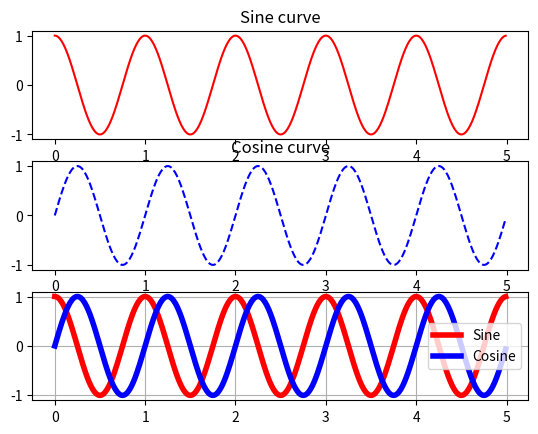

The matplotlib source for this figure:
# -*- coding: utf-8 -*-
"""
This file is to introduce basics for Python and Numpy. This file is tested with 
Python verison 3.6.2. This program is extracted from below documents. For original
documents in more thorough details, please see below documents, which are the
original sources of this file.

1. Python : https://docs.python.org/3/tutorial/
2. Numpy : https://numpy.org/doc/stable/user/quickstart.html
3. Python and Numpy Tutorial : https://cs231n.github.io/python-numpy-tutorial/

Made by Min-sung Koh.
"""
# -------------------- Basics for Python -------------------------------------
#---------- 1. Arithemtic operations
a = 11                          # sets 'a' to a int value
print(a / 3)                    # does the calculation 11/3 with the answer as a float (3.6667)
print(a // 3)                   # 11/3 but answer is a int (3)
print(a % 3)                    # modulus operator (2)
print(a * 2)                    # multiples 11 and 2 (22)
print(a ** 2)                   # power function, 11^2, (121)
print('------------')

a += 1                          # adds 1 to the initial value (12)
print(a)                        
a *= 2                          # same as a = a * 2 (24)
print(a)
print('------------')

print(a, type(a))               # prints both the value of a and the data type
print('------------')

print(a, a // 3, a ** 2)        # prints three different answers (24)(8)(576)
print('------------')

#---------- 2. Handling strings
str1 = 'Python'                                                 # single quotes are used for string
str2 = "Numpy"                                                  # or double quotes are also O.K.
print(str1 + ' ' + str2)                                        # prints both strings with a space in between
print(len(str1), len(str2))                                     # prints the length of each string
print('------------')

print(f'This document is to introduce {str1} 3 and {str2}')     # a f-string is to put the other two strings in place
print(f"This document is to introduce {str1} 3 and {str2}")     # showing that both single and double quotes work
str3 = '{} {} and {}'.format(str1,3,str2)                       # string formatting, assigns 'str3' what is in the parentheses
print(str3)                                                     # prints out the above
print('{} {} and {}'.format(str1,3,str2))                       # another way of doing the one above
print('------------')

str4 = 'it is a good day!'                                      # assigning
print(str4.capitalize())                                        # using methods, this capitalizes the first char of the first string
print(str4.upper())                                             # uppercases the whole string
print(str4.replace('a', '(aaa)'))                               # replaces an 'a' with 'aaa'
str5 = '        I hope you guys will enjoy this course!!!         ' 
print(str5.strip())                                             # leading and trailing whitespace is removed 
print('------------')

#---------- 3. Container types such as lists, dictionaries, sets, and tuples
# Python has built-in container types: lists, dictionaries, sets, and tuples.

#----------- 3.1 Lists ----
squares = [1, 4, 9, 16, 25]     # list assigned to 'squares'
print(squares, squares[3])      # prints the whole list along with whats in index 3 (1 4 9 16 25 16)
print(squares[-1])              # last element of the list
print(squares[-3])              # third from last element
print('------------')

squares[2] = 'what?'            # at index 2, that value is replaced with 'what?'
print(squares)                  
print(squares[2], squares[0])   # prints what is at index 2 and 0 (what?)(1)
print('------------')

squares.append('Next?')         # at the end of the list, add 'Next?'
print(squares)                  
squares.pop()                   # removes and returns the last element from the list
print(squares) 
squares.append(36)              # add '36' at the end of the list
print(squares)  
print('------------')

# In Python, "slicing" is available, where "sliceing" means sublists in a list.
nums = list(range(5))           # creates a list 'nums' with elements from 0 to 4 using the range function 
print(nums)                     
print(nums[2:4])                # prints a sublist from the main one, 'nums', and only prints from index 2(inclusive) to 4(exclusive)
print(nums[2:])                 # sublist from index 2 to the end
print(nums[:2])                 # sublist from beginning to index 2
print(nums[:])                  # prints whole list
print(nums[:-1])                # sublist from beginning to the second to last
nums[2:4] = [8, 9]              # replaces index 2 and 4 with 8 and 9
print(nums)                     
print('------------')

# A loop (e.g., "for" statement) can be made using a list as below:
EECourses = ['EENG 320', 'EENG 321', 'EENG 420', 'EENG 440']    # EECourses assigned a list of strings
for indx, EEClass in enumerate(EECourses):                      # a for loop that iterates over the elements of EECourses, enumerate gets the index(indx) and the value(EEClass) 
    print(f'#{indx} class: {EEClass}')                          # prints each iterating
print('------------')
    
# "list comprehension" is a very useful way with iteration loops as below, where
# you want to calculate squares:
nums = [0, 1, 2, 3, 4]
squares = []                                                    # initilizes an empty list
for x in nums:                                                  # variable 'x' in sequence of 'nums'
    squares.append(x ** 2)                                      # appends the square of the current element (x) to the 'squares' list
print(squares)  
# You can make this code simpler using a list comprehension:
nums = [0, 1, 2, 3, 4]
squares = [x ** 2 for x in nums]                                # assigning 'squares' the for loop directly rather than making a empty list and assigning values later
print(squares)

# List comprehensions can also contain conditions:
nums = [0, 1, 2, 3, 4]
even_squares = [x ** 2 for x in nums if x % 2 == 0]             # a for loop and if statment, if no remainder, then even
print(even_squares)
print('------------')

#----------- 3.2 Dictionaries ----
# A dictionary is defined with curly brackets (i.e., {}) ant it stores 
# (key, value) pairs. You can use it like this:
EECoursesQuarters = {'EENG 320': 'Fall quarter', 'EENG 321': 'Spring quarter', \
                     'EENG 420': 'Winter quarter', 'EENG 440': 'Spring quarter'}
EECoursesCredits = {'EENG 420': 5, 'EENG 440': 5, 'EENG 490A': 2, 'EENG 490B': 3}

print(f'EENG 420 having {EECoursesCredits["EENG 420"]} credits will be offered in {EECoursesQuarters["EENG 420"]}')   
print('EENG 490A' in EECoursesCredits)   
print('------------')

EECoursesQuarters['EENG 209'] = 'Fall Quater'   
print(EECoursesQuarters)      
print('------------')

#print(EECoursesQuarters['EENG 360'])  # KeyError: ''EENG 360'' not a key of the dictionarry, EECoursesQuarters 
print('------------')

print(EECoursesCredits)
print(EECoursesCredits.get('EENG 360', 'N/A'))  # Get an element with a default; prints "N/A"
print('------------')

print(EECoursesQuarters)
del EECoursesQuarters['EENG 209']      
print(EECoursesQuarters)

# It is easy to iterate over the keys in a dictionary
for course, creditnumbers in EECoursesCredits.items():
    print('EE course {} has {} credits'.format(course, creditnumbers))
print('------------')

# Dictionary comprehensions: These are similar to list comprehensions, 
# but allow you to easily construct dictionaries. For example:
nums = [0, 1, 2, 3, 4]
even_num_to_square = {x: x ** 2 for x in nums if x % 2 == 0}
print(even_num_to_square)
print('------------')

#---------- 3.3 sets ----
# A set is an unordered collection of distinct elements. As a simple example, 
# consider the following:
EECourseNumbers = {'EENG 209', 'EENG 210', 'EENG 320', 'EENG 321'}
print('EENG 210' in EECourseNumbers)   
print('EENG 350' in EECourseNumbers)   
print('------------')
  
EECourseNumbers.add('EENG 350')     
print('EENG 350' in EECourseNumbers)   
print(len(EECourseNumbers))      
print('------------')
      
EECourseNumbers.remove('EENG 320')    # Remove an element from a set
print(EECourseNumbers, len(EECourseNumbers))      
print('------------')

# Loops: Iterating over a set has the same syntax as iterating over a list; 
# however since sets are unordered, you cannot make assumptions about the 
# order in which you visit the elements of the set.
EECourseNumbers = {'EENG 209', 'EENG 210', 'EENG 320', 'EENG 321', 'EENG 160'}
for idx, coursenumber in enumerate(EECourseNumbers):
    print('#{}: {}'.format(idx + 1, coursenumber))
print('------------')

# Set comprehensions: Like lists and dictionaries, we can easily construct sets 
# using set comprehensions:
from math import sqrt
print({int(sqrt(x)) for x in range(30)})
print('------------')

#----------- 3.4 Tuples ----
# A tuple is an (immutable, i.e., can't be changed after it is created)) ordered 
# list of values. Make sure that a tuple is created with parenthesis (i.e., ()). 
# A tuple is in many ways similar to a list; one of the most important differences 
# is that tuples can be used as keys in dictionaries and as elements of sets, 
# while lists cannot.
tuple1 = (0, 1, 2, 3) 
# tuple1[0] = 4 # It makes an error because "tuple" is immutable.
print(tuple1)
# Notice that types of list", "dict", "set" are mutable objects but
# built-in types such as "int", "float", "bool", "string", "unicode", "tuple" 
# are immutable objects.
print('------------')
   
d = {(x, x + 1): x for x in range(10)}  # Create a dictionary with tuple keys
t = (5, 6)       # Create a tuple
print(d)
print(type(t))
print(d[t])       
print(d[(1, 2)])
#t[0] = 1 # It makes an error because "tuple" is immutable.
print('------------')

#-------------- 4. Making Python Functions
# Python functions are defined using the "def" keyword and indentation as below:
def EvenOrOdd(x):
    if (x % 2) == 0:
        return 'Even number!'
    elif (x % 2) == 1: 
        return 'Odd number!'
    else:
        return 'Not a integer nubmer!'

for x in [3, 10, 1.3, 3.5, 7]:
    print(EvenOrOdd(x))
print('------------')
    
# Python functions could take optional keyword arguments, like this:
def EWUCampus(ProgramName, Spokane=False):
    if Spokane:
        print(f'In EWU, {ProgramName} program is located at Spokane campus')
    else:
        print('In EWU, {} program is located at Cheney campus'.format(ProgramName))

EWUCampus('ME')
EWUCampus('EE', Spokane=True)
print('------------')

#-------------- 5. Making Python Classes
# Python class can be defined using "class" keyword syntax as below:
class QuotientAndRemainder:

    # Constructor
    def __init__(self, Quotient=True, Remainder=False):
        self.Q = Quotient 
        self.R = Remainder

    # Instance method
    def QandR_Finder(self, Num, Den):
        if (self.Q and self.R):
            print('Quotient = {} and Remainder = {}'.format(Num // Den, Num % Den))
        elif (self.Q and (not self.R)):
            print('Quotient = {} '.format(Num // Den))
        elif ((not self.Q) & self.R):
            print('Remainder = {}'.format(Num % Den))
        else:
            print('There is no anything to answer !!')

QandR1 = QuotientAndRemainder(False, Remainder=True)  # Construct an instance of the "QuotientAndRemainder" class
QandR1.QandR_Finder(121,10)   # Call an instance method; 
QandR2 = QuotientAndRemainder(Quotient=True, Remainder=True)  # Construct an instance of the "QuotientAndRemainder" class
QandR2.QandR_Finder(121,10)   # Call an instance method;
print('------------ End of the basics for Python ---------')

# ---------------------- Basics for Numpy -------------------------------------
# Numpy is very useful library similar to MATLAB. If you are used to MATLAB,
# please use this tutorial at https://numpy.org/doc/stable/user/numpy-for-matlab-users.html

# To use Numpy, we first need to import the numpy package:
import numpy as np

#-------------- 1.1 Array creating
# We can initialize numpy arrays from nested Python lists, and access elements
# using square brackets with index number starting from "0":
a = np.array([[ 1., 2., 3.],[ 4., 5., 6.]])
print(f'dim = {a.ndim}, shpae = {a.shape}, size = {a.size}, type={a.dtype} \n')
print('------------')

c = np.array( [ [1,2], [3,4] ], dtype=complex )
print('------------')

# Numpy also provides many functions to create arrays:
a = np.zeros((2,2))  
print(a)
b = np.ones((1,2))   
print(b)
c = np.full((2,2), 7) 
print(c)
d = np.eye(2)        
print(d)
e = np.random.random((2,2)) 
print(e)
print('------------')
f = np.arange(12).reshape(4,3)
print(f)
print('------------')

#-------------- 1.2 Array indexing
# Similar to Numpy, you can access each element in numpy arrays with "slicing"
# of arrays.
import numpy as np
a = np.array([[1,2,3,4], [5,6,7,8], [9,10,11,12]])
b = a[:2, 1:3]
print(b)
print('------------')

print(a[0, 1])
b[0, 0] = 77    
print(a[0, 1]) 
print('------------')

print(a[1,...])
print(a[...,0])
print('------------')

row1 = a[1, :]    
row2 = a[1:2, :]  
row3 = a[[1], :]  
print(row1, row1.shape, row1.ndim)
print(row2, row2.shape, row2.ndim)
print(row3, row3.shape, row3.ndim)
print('------------')

col1 = a[:,-1]
col2 = a[:,0:-1]
print(col1, col1.shape, col1.ndim)
print(col2, col2.shape, col2.ndim)
print('------------')

a = np.array([[1,2,3,4], [5,6,7,8], [9,10,11,12]])
bool_idx = (a > 2)
print(bool_idx)
print(a[bool_idx])
print(a[a > 2])

#-------------- 1.3 Array arithmetic operations
# Numpy arrays works with basic arithmetic operations. It works as an element
# by element operation. If you are familiar with MATLAB, notice that "*" and 
# "/" for the numpy arrays works similarly to ".*" and "./" in MATLAB. 
x = np.reshape(np.array(range(1,5,1), dtype=np.float64),(2,2))
y = np.reshape(np.array(range(5,9,1), dtype=np.float64),(2,2))
print(x)
print(y)

print(x + y)
print(np.add(x, y))

print(x - y)
print(np.subtract(x, y))

print(x * y)
print(np.multiply(x, y))

print(x / y)
print(np.divide(x, y))

print(np.sqrt(x))
print('------------')

v = np.array([9,10])
w = np.array([11, 12])

print(v.dot(w)) 
print(np.dot(v, w))

print(v @ w)

print(x.dot(v))
print(np.dot(x, v))
print(x @ v, (x@v).shape) 

print(x.dot(y)) 
print(np.dot(x, y))
print(x @ y)
print('------------')

#-------------- 1.4. Useful methods handling arrays

x = np.array([[1,2],[3,4]])
y = np.array([[5,6],[7,8]])
print(np.sum(x))  
print(np.sum(x, axis=0))  
print(np.sum(x, axis=1)) 
print('------------')

print(x)
print("transpose\n", x.T)
v = np.array([[1,2,3]])
print(v )
print("transpose\n", v.T)
print('------------')

print(np.vstack((x,y)))
print(np.hstack((x,y)))
print('------------')

print(np.concatenate((x,y),axis=0))
print(np.concatenate((x,y),axis=1))
print('------------')

print(np.tile(v,[1,3]))
print(np.tile(v,[3,1]))
print('------------')

a = np.arange(30)
b = a.reshape((2, -1, 3))  # -1 means "whatever is needed"
print(b)
print('------------')

#-------------- 2. Substitution and deep copy
# Different array objects can share the same data. Simple substitution shares
# same data. Hence, the "copy" method will NOT share the data. The "copy" 
# method makes a complete copy of the array and its data. Please understand 
# this because many bugs/errors in handling arrays in numpy are from this.
print(f'x = {x}')
xx = x
xcopy = x.copy()
x += 1
print(f'x = {x}')
print(f'xx = {xx}') # Make sure "xx" is changed by the change of "x"
print(f'xcopy = {xcopy}') # But, "xcopy" is NOT changed by the change of "x"
print(xx is x)
print(xcopy is x)
print('------------')

#-------------- 3. Broadcasting
# Broadcasting is a very useful way in array arithmetic opeation but you have 
# to be very careful in using this. If not, many bug ond/or errors are from 
# this parts. If you understand "broadcasting" well, many arithmetic operations
# with numpy arrays can be simplified as shown below examples:

x = np.reshape(np.arange(15),(5,-1))
y = np.array([10,0,10])
z = np.empty_like(x)   

# Add the vector y to each row of the matrix x with an explicit loop
for i in range(x.shape[0]):
    z[i, :] = x[i, :] + y
print(z)
print('------------')

# Above iteration loop can be simplified as below to save iteration time:
yy = np.tile(y, (x.shape[0], 1))  
print(f'yy = {yy}')                
z = x + yy  
print(f'z = {z}')
print('------------')

# Now, let's do the same calculation using the Numpy "broadcasting" as below:
z = x + y  # Add y to each row of x using broadcasting
print(z)
print('------------')
# For more detail explanation for Numpy "broadcasting", please see the documentation 
# at https://numpy.org/doc/stable/user/basics.broadcasting.html 
# or this explanation at https://scipy.github.io/old-wiki/pages/EricsBroadcastingDoc

# A universal function (or ufunc for short) is a function that operates on 
# ndarrays (i.e., numpy arrays) in an element-by-element fashion, supporting 
# array broadcasting, type casting, and several other standard features. 
# You can find the list of all universal functions in the documentation at 
# https://numpy.org/doc/stable/reference/ufuncs.html#available-ufuncs  

# ---------------------- Basics for Matplotlib --------------------------------
# Library called, "Matplotlib" provides many useful ways for plotting. This 
# section gives a brief introduction to the matplotlib.pyplot module.

# To use "matplotlib", import it first.
import matplotlib.pyplot as plt

t = np.arange(0.0, 5.0, 0.01)
c = np.cos(2*np.pi*t)
s = np.sin(2*np.pi*t)
# Plot the points using matplotlib
plt.close()
plt.figure(1)
plt.subplot(311); plt.plot(t, c, 'r-')
plt.title('Sine curve')
plt.subplot(312); plt.plot(t, s, 'b--')
plt.title('Cosine curve')
plt.xlabel('time [sec]')
plt.subplot(313); plt.plot(t,c,'r-',linewidth=4); plt.grid(True)
plt.subplot(313); plt.plot(t,s,'b-',linewidth=4); plt.grid(True)
plt.legend(['Sine', 'Cosine'])
# You can read much more about the "matplotlib" functions in the documentation 
# at https://matplotlib.org/stable/